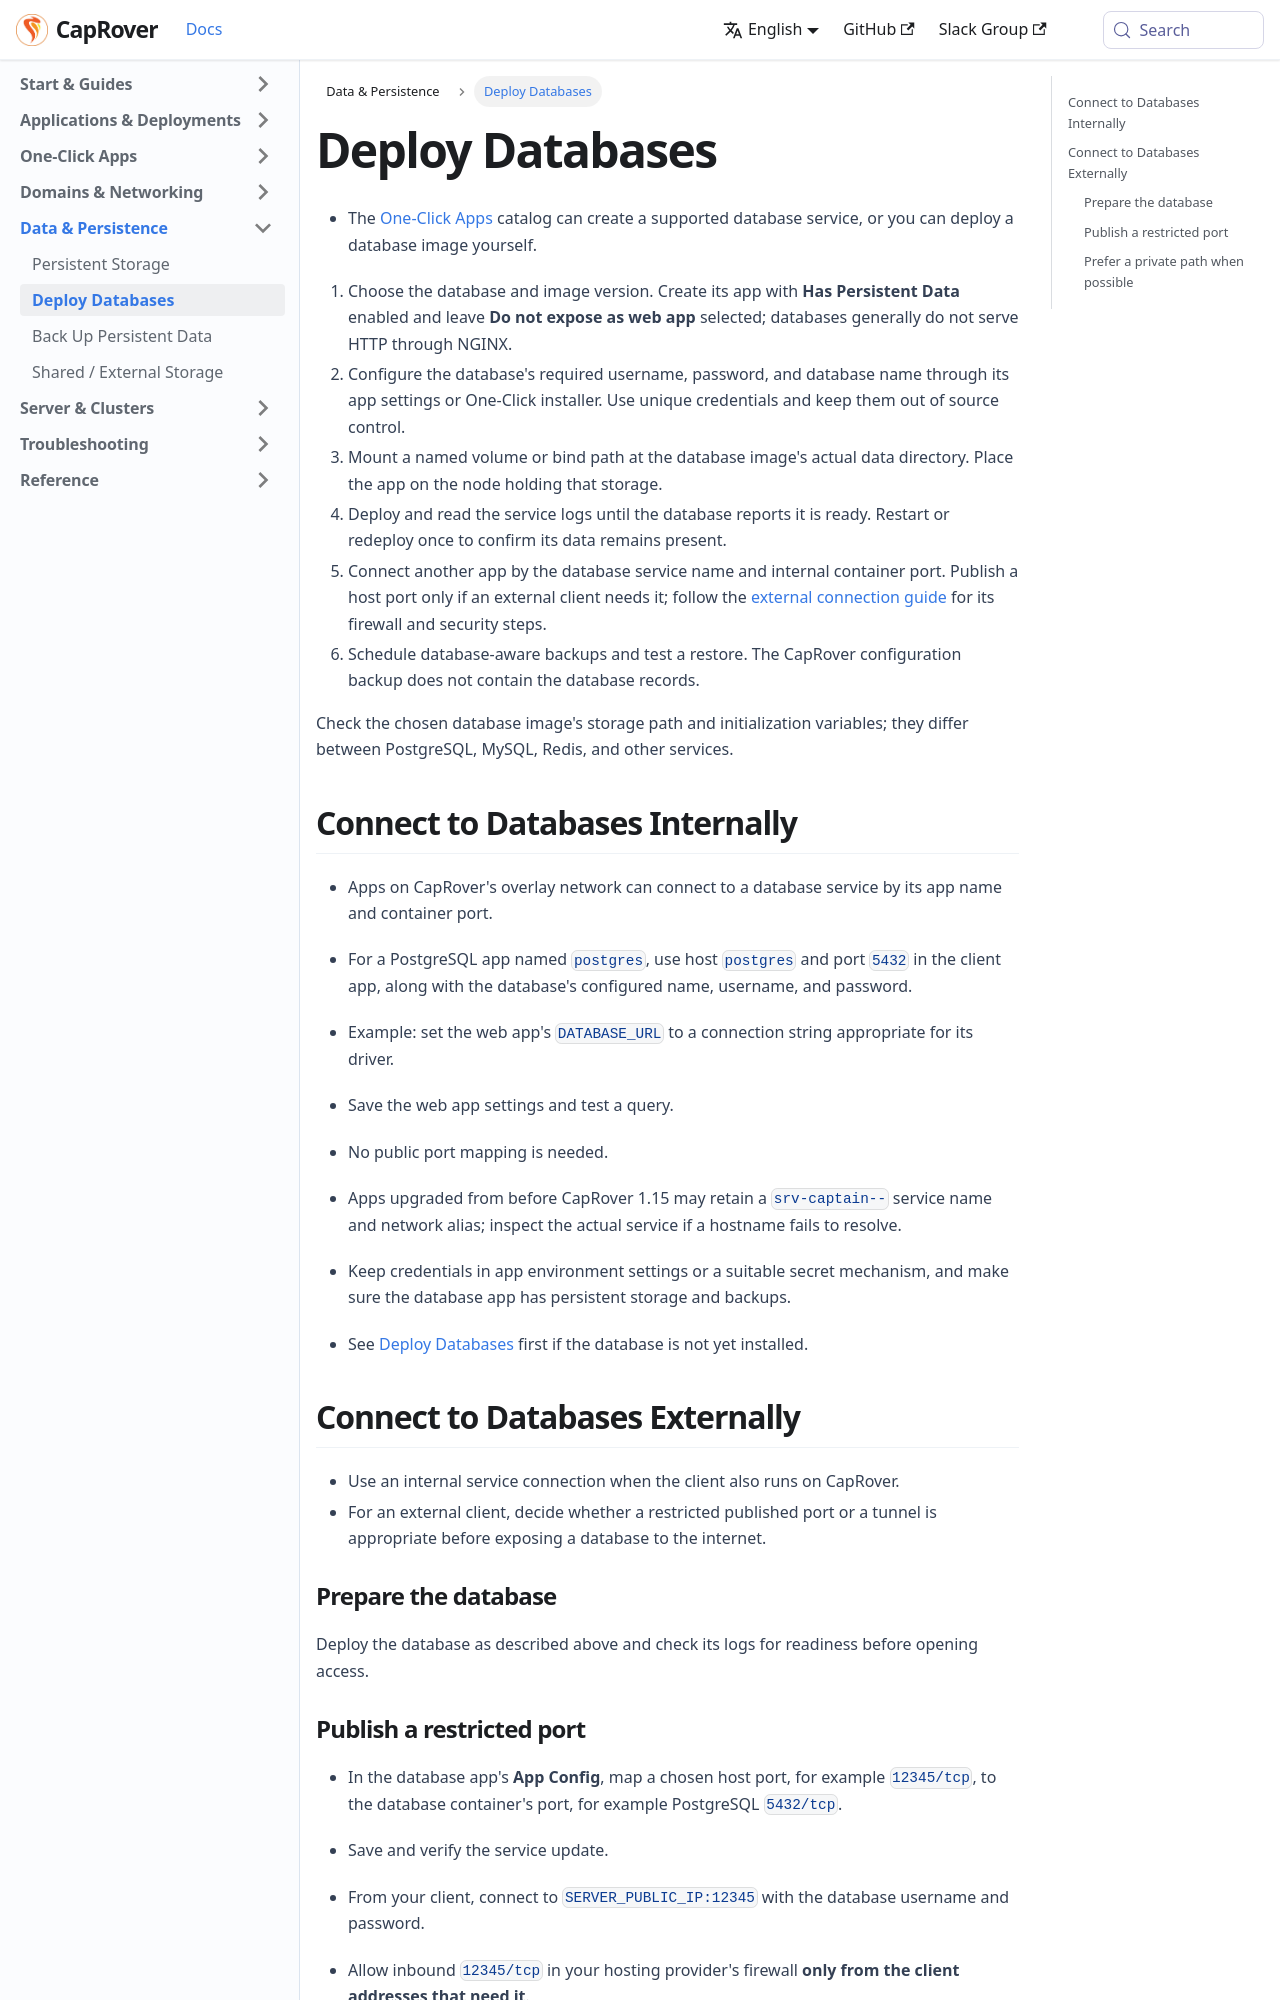

repository: caprover/caprover-website · page: docs/data-persistence/deploy-databases.html · generator: docusaurus

---
id: deploy-databases
title: Deploy Databases
slug: /data-persistence/deploy-databases
---

- The [One-Click Apps](../one-click-apps/index.md) catalog can create a supported database service, or you can deploy a database image yourself.

1. Choose the database and image version. Create its app with **Has Persistent Data** enabled and leave **Do not expose as web app** selected; databases generally do not serve HTTP through NGINX.
2. Configure the database's required username, password, and database name through its app settings or One-Click installer. Use unique credentials and keep them out of source control.
3. Mount a named volume or bind path at the database image's actual data directory. Place the app on the node holding that storage.
4. Deploy and read the service logs until the database reports it is ready. Restart or redeploy once to confirm its data remains present.
5. Connect another app by the database service name and internal container port. Publish a host port only if an external client needs it; follow the [external connection guide](#connect-to-databases-externally) for its firewall and security steps.
6. Schedule database-aware backups and test a restore. The CapRover configuration backup does not contain the database records.

Check the chosen database image's storage path and initialization variables; they differ between PostgreSQL, MySQL, Redis, and other services.

<span id="source-data-persistence-internal-databases"></span>

## Connect to Databases Internally

- Apps on CapRover's overlay network can connect to a database service by its app name and container port.
- For a PostgreSQL app named `postgres`, use host `postgres` and port `5432` in the client app, along with the database's configured name, username, and password.

- Example: set the web app's `DATABASE_URL` to a connection string appropriate for its driver.
- Save the web app settings and test a query.
- No public port mapping is needed.
- Apps upgraded from before CapRover 1.15 may retain a `srv-captain--` service name and network alias; inspect the actual service if a hostname fails to resolve.

- Keep credentials in app environment settings or a suitable secret mechanism, and make sure the database app has persistent storage and backups.
- See [Deploy Databases](deploy-databases.md) first if the database is not yet installed.

<span id="source-data-persistence-external-databases"></span>

## Connect to Databases Externally

- Use an internal service connection when the client also runs on CapRover.
- For an external client, decide whether a restricted published port or a tunnel is appropriate before exposing a database to the internet.
